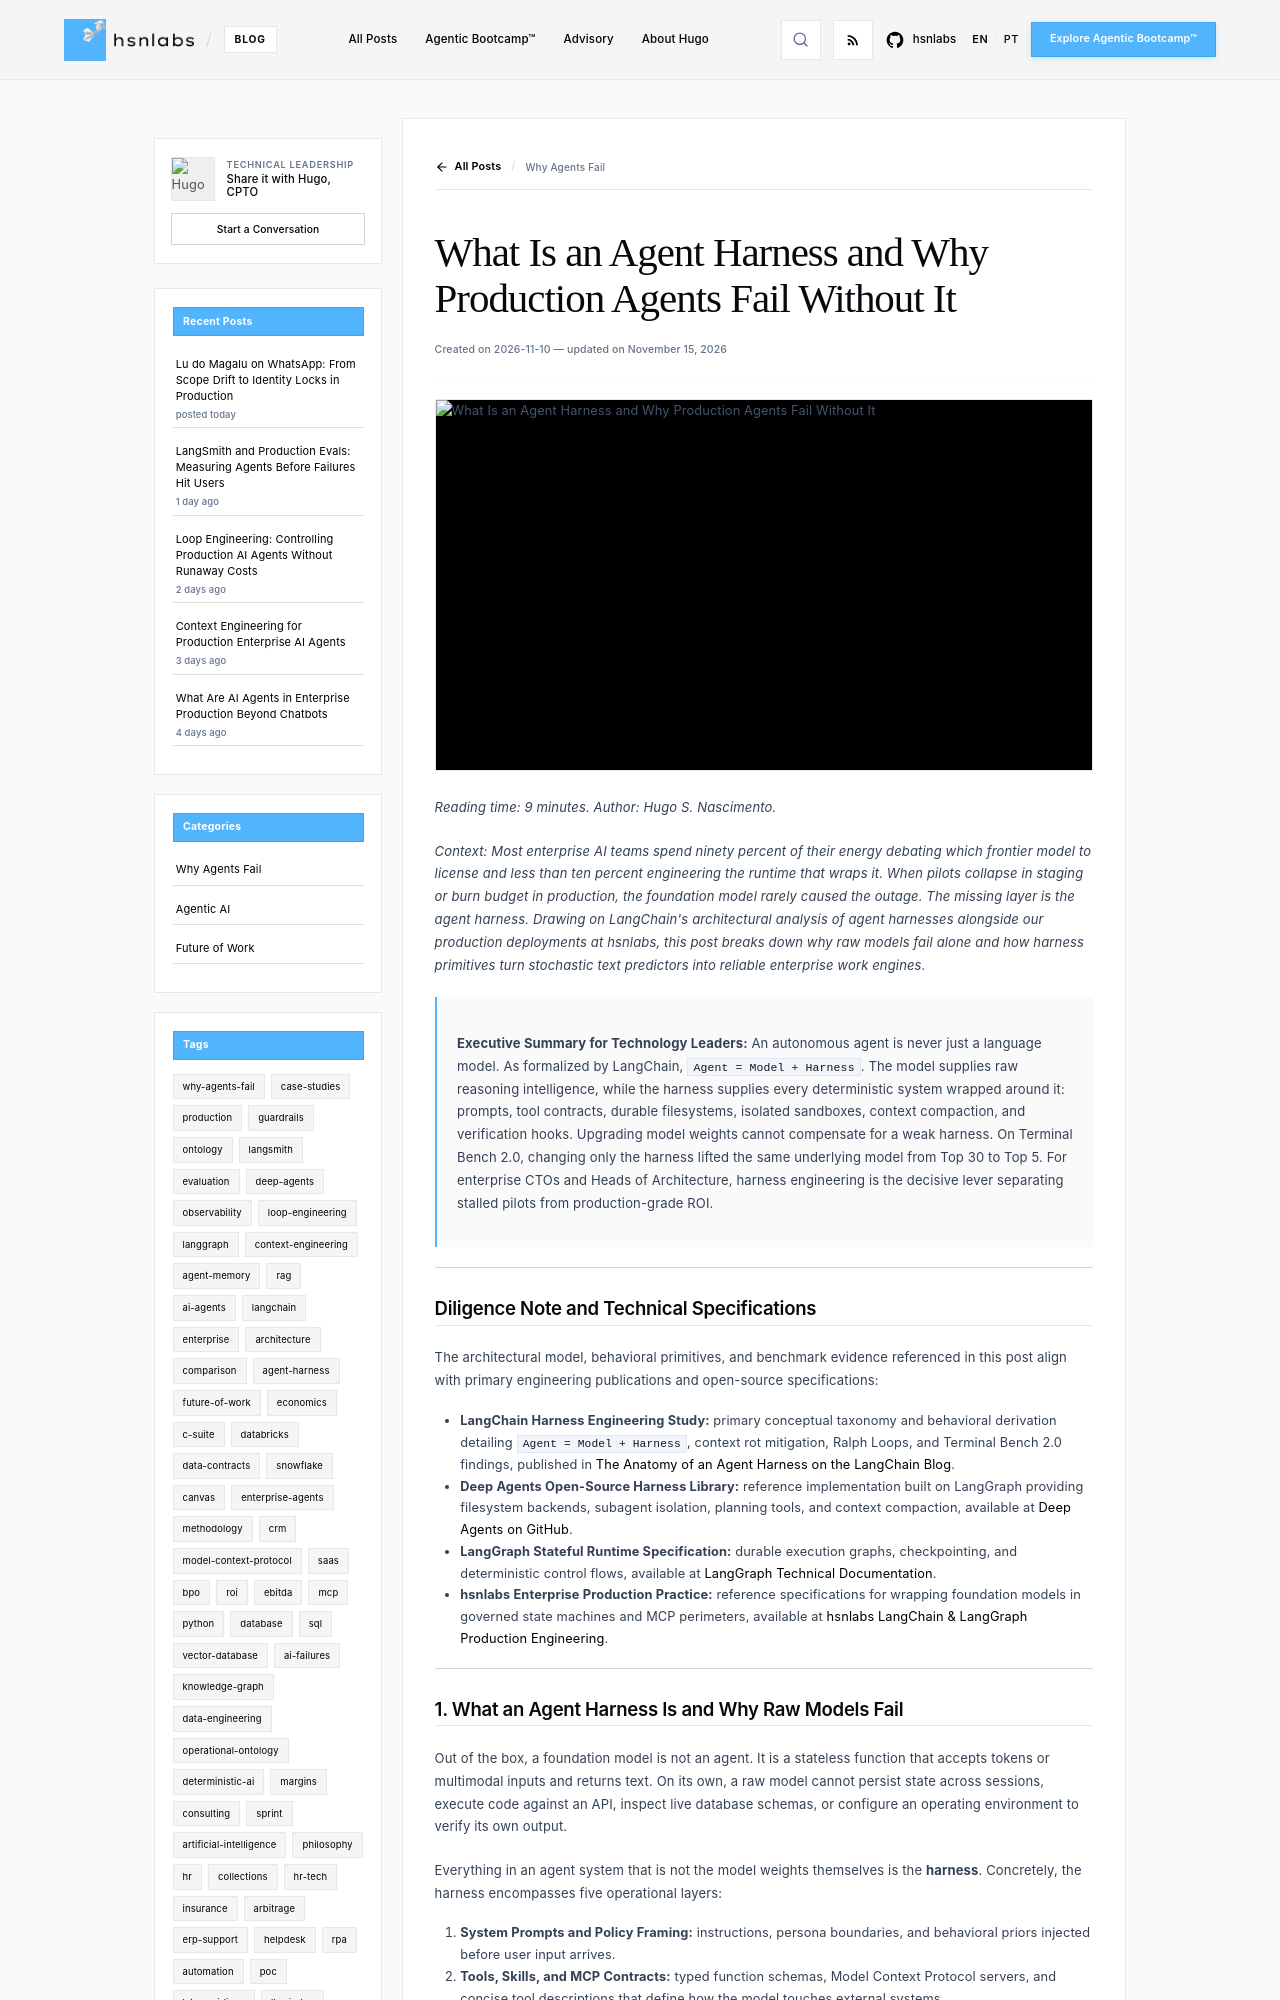

repository: hsnlabs-ai/blog · page: post/what-is-agent-harness-production/index.html · generator: mkdocs

---
title: "What Is an Agent Harness and Why Production Agents Fail Without It"
date: "2026-11-10"
category: Why Agents Fail
tags:
- agent-harness
- deep-agents
- langgraph
- architecture
- production
description: "What an agent harness is, why raw LLMs fail in enterprise production without harness engineering, and how Deep Agents and LangGraph solve context rot and long-horizon loops."
author: Hugo S. Nascimento
image: assets/images/posts/what-is-agent-harness-production/cover.webp
---

*Reading time: 9 minutes. Author: Hugo S. Nascimento.*

<!-- more -->

*Context: Most enterprise AI teams spend ninety percent of their energy debating which frontier model to license and less than ten percent engineering the runtime that wraps it. When pilots collapse in staging or burn budget in production, the foundation model rarely caused the outage. The missing layer is the agent harness. Drawing on LangChain's architectural analysis of agent harnesses alongside our production deployments at hsnlabs, this post breaks down why raw models fail alone and how harness primitives turn stochastic text predictors into reliable enterprise work engines.*

> **Executive Summary for Technology Leaders:** An autonomous agent is never just a language model. As formalized by LangChain, `Agent = Model + Harness`. The model supplies raw reasoning intelligence, while the harness supplies every deterministic system wrapped around it: prompts, tool contracts, durable filesystems, isolated sandboxes, context compaction, and verification hooks. Upgrading model weights cannot compensate for a weak harness. On Terminal Bench 2.0, changing only the harness lifted the same underlying model from Top 30 to Top 5. For enterprise CTOs and Heads of Architecture, harness engineering is the decisive lever separating stalled pilots from production-grade ROI.

---

## Diligence Note and Technical Specifications

The architectural model, behavioral primitives, and benchmark evidence referenced in this post align with primary engineering publications and open-source specifications:

* **LangChain Harness Engineering Study:** primary conceptual taxonomy and behavioral derivation detailing `Agent = Model + Harness`, context rot mitigation, Ralph Loops, and Terminal Bench 2.0 findings, published in <a href="https://www.langchain.com/blog/the-anatomy-of-an-agent-harness">The Anatomy of an Agent Harness on the LangChain Blog</a>.
* **Deep Agents Open-Source Harness Library:** reference implementation built on LangGraph providing filesystem backends, subagent isolation, planning tools, and context compaction, available at <a href="https://github.com/langchain-ai/deepagents">Deep Agents on GitHub</a>.
* **LangGraph Stateful Runtime Specification:** durable execution graphs, checkpointing, and deterministic control flows, available at <a href="https://langchain-ai.github.io/langgraph/">LangGraph Technical Documentation</a>.
* **hsnlabs Enterprise Production Practice:** reference specifications for wrapping foundation models in governed state machines and MCP perimeters, available at <a href="https://hsnlabs.ai/en/langchain/">hsnlabs LangChain & LangGraph Production Engineering</a>.

---
